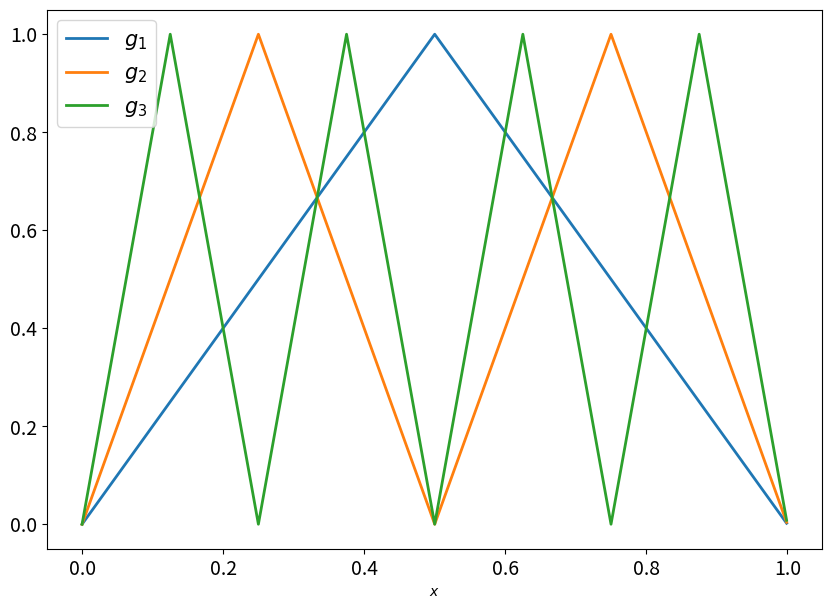

The matplotlib source for this figure: (Note: this script raises an exception after producing the figure.)
#!/usr/bin/env python3
# -*- coding: utf-8 -*-
"""
Created on Sat Mar  6 10:36:15 2021

@author: Ingrid
"""
import numpy as np
from matplotlib import pyplot as plt 
directory = "/Users/<user>/Documents/Github/AANN/"


def relu(x):
    return max(0,x)

def square01(x, nrHiddenLayers):
    """Compute square of x in [0,1] using neural network with nrHiddenLayers hidden layers.
    
    L = m + 2
    W = 3m + 2
    E = 12m - 5
    """
    b1 = 0
    b2 = -1/2
    b3 = -1
    w1 = 2
    w2 = -4
    w3 = 2
    
    output = x
    g = x
    for i in range(1,nrHiddenLayers+1):
        n1 = relu(g + b1)
        n2 = relu(g + b2)
        n3 = relu(g + b3)
        
        g = w1*n1 + w2*n2 + w3*n3
        
        output += -1/(2**(2*i))*g
        
    return output

vSquare01 =  np.vectorize(square01)

def squareM(x, M, nrHiddenLayers):
    """Compute square of x in [-M,M] using neural network with nrHiddenLayers hidden layers. """
    return square01(np.abs(x)/M, nrHiddenLayers)*M
vSquareM =  np.vectorize(squareM)

def mult2(x, y, M, N, nrHiddenLayers):
    # delta = errorBound/(6*(M*N)**2)
    return 2*(M*N)**2*(square01(np.abs(x+y)/(2*M*N), nrHiddenLayers) - square01(np.abs(x)/(2*M*N), nrHiddenLayers) - square01(np.abs(y)/(2*M*N), nrHiddenLayers))
vMult2 = np.vectorize(mult2)

epsilon = 0.05
m = np.ceil(1/2*np.log2(1/epsilon) - 1).astype('int')
x = 0.4
xSquaredEst = square01(x,m)
print("x = ", x, ", layers = ",m, ", estimate = ", xSquaredEst, ", real value = ", x**2, "Error = ", np.abs(xSquaredEst - x**2))


def g(s,x):
    for k in range(0,2**(s-1)+2):
        if 2*k/2**s <= x <= (2*k+1)/2**s:
            return x*2**s - 2*k
        elif (2*k+1)/2**s <= x <= (2*k+2)/2**s:
            return 2*(k+1) - x*2**s
vg = np.vectorize(g)

def plotg(s):
    fig = plt.figure(figsize =(10, 7)) 
    for j in range(1,s+1):
        n = np.repeat(j, 1000)
        x = np.arange(0,1,0.001)
        gsx = vg(n,x)
        plt.plot(x, gsx, label = f"$g_{j}$", linewidth = 2)
       
    plt.xlabel("$x$")
    plt.legend(loc = "best", prop={'size': 15})
    plt.tick_params(axis='x', labelsize=14)
    plt.tick_params(axis='y', labelsize=14)
    plt.savefig(directory + "functiongs.pdf", bbox_inches = 'tight')
    plt.show()


def plotSquare01(m):
    """Create plot similar to Yarotsky2017 Figure 2b""" 
    fig = plt.figure(figsize =(10, 7)) 
    for j in range(0,m+1):
        n = np.repeat(j, 100)
        x = np.arange(0,1,0.01)
        xSquaredEst = vSquare01(x, n)
        plt.plot(x, xSquaredEst, label = f"$h_{j}$", linewidth = 2)
    plt.plot(x, x**2, "--", label = "$f$", color = "black")
       
    plt.xlabel("$x$")
    plt.legend(loc = "best", prop={'size': 15})
    plt.tick_params(axis='x', labelsize=14)
    plt.tick_params(axis='y', labelsize=14)
    plt.savefig(directory + "functionhm.pdf", bbox_inches = 'tight')
    
def plotSquareM(m,M):
    fig = plt.figure(figsize =(10, 7)) 
    for j in range(0,m+1):
        n = np.repeat(j, 100)
        vM = np.repeat(M, 100)
        x = np.arange(-M,M,2*M/100)
        xSquaredEst = vSquareM(x, vM, n)
        plt.plot(x, xSquaredEst, label = j)
       
    plt.xlabel("$x$")
    plt.ylabel("$\tilde{f}_m(x)$")
    plt.legend(loc = "best", prop={'size': 15})
    plt.tick_params(axis='x', labelsize=14)
    plt.tick_params(axis='y', labelsize=14)
    plt.savefig(directory + "functiontildeh.pdf", bbox_inches = 'tight')
    
def plotMult2(m,x,N):
    fig = plt.figure(figsize =(10, 7)) 
    M = np.abs(x)
    for j in range(0,m+1):
        n = np.repeat(j, 1000)
        vM = np.repeat(M, 1000)
        vN = np.repeat(N, 1000)
        vx = np.repeat(x, 1000)
        vy = np.arange(-N,N,2*N/1000)
        xyEst = vMult2(vx, vy, vM, vN, n)
        plt.plot(vy, xyEst, label = j)
       
    plt.xlabel("$y$")
    plt.ylabel("$xy$")
    plt.legend(loc = "best", prop={'size': 15})
    plt.tick_params(axis='x', labelsize=14)
    plt.tick_params(axis='y', labelsize=14)
    plt.savefig(directory + "functiontimes.pdf", bbox_inches = 'tight')
    
plotg(3)
plotSquare01(2)
# plotSquareM(5,5)
# plotMult2(7,-2,50)

# fig = plt.figure(figsize =(10, 7)) 
# x = np.arange(0,2,0.01)
# y = np.arange(.5,1,0.01)
# z = np.arange(1,2,0.01)
# plt.plot(x, 2*x, label = "2$\sigma(x)$")
# plt.plot(y, 2*y-4*(y-1/2), label = "2$\sigma(x)-4\sigma(x-1/2)$")
# plt.plot(z, 2*z-4*(z-1/2)+2*(z-1), label = "2$\sigma(x)$")
# plt.legend(loc = "best")#prop={'size': 16})

